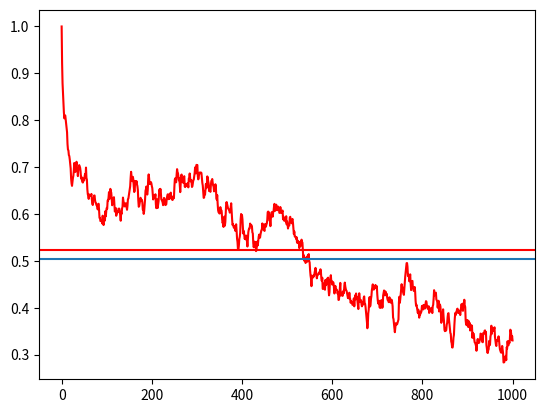

Reproduce this figure in Python.
from statistics import mean
import numpy as np
import math
import cmath
import matplotlib.pyplot as plt

######################################################################################################################################################
class Issing:

    def __init__(self,n):
        self.size=n**2
        self.vertices = []
        self.blue = []
        self.red = []
        self.state_history = np.ones(self.size).tolist()

        count = 0
        while count < self.size:
            self.vertices.append(Vertex(count,n))
            count = count + 1

        if n%2 == 1:
            self.blue.extend(np.arange(0,self.size,2).tolist())
            self.red.extend(np.arange(1,self.size,2).tolist())
        else:
            count = 0
            while count < n:
                if count%2 == 0:
                    self.blue.extend(np.arange(count*n,(count+1)*n,2).tolist())
                    self.red.extend(np.arange(count*n+1,(count+1)*n,2).tolist())
                else:
                    self.blue.extend(np.arange(count*n+1,(count+1)*n,2).tolist())
                    self.red.extend(np.arange(count*n,(count+1)*n,2).tolist())
                
                count = count + 1

    def step(self,beta):

        out = []

        for index in self.blue:
            out.append(self.vertices[index].jump(self,beta))

        for index in self.red:
            out.append(self.vertices[index].jump(self,beta))

        self.state_history.extend(out)
        return(out)

    def current_state(self):
        out = []
        for index in np.arange(0,self.size,1):
            out.append(self.vertices[index].spin)
        return(out)

    def giibbs_sample(self,beta,num_iterations):
        count = 0
        while count < num_iterations:
            self.step(beta)
            count = count + 1
            if count%(num_iterations/100) == 0:
                print((count/num_iterations)*100,"%")
        
        return mean(self.state_history)


#############################################################################################################################################
class Vertex:

    def __init__(self,location,n):
        self.location = location
        self.spin = 1
        self.negibours = []

        if location%n != 0: 
            self.negibours.append(location - 1)
        
        if location%n != n-1:
            self.negibours.append(location + 1)

        if location >= n:
            self.negibours.append(location - n)

        if location + 1 <=n*(n-1):
            self.negibours.append(location + n)
        
        
    
    def jump(self,grid,beta):
        spin_bias = 0

        for index in self.negibours:
            spin_bias = spin_bias + grid.vertices[index].spin
        
       
        jmp_prob=1/(math.exp(-2*beta*spin_bias) + 1)

        #print(jmp_prob)

        if jmp_prob>np.random.random():
            self.spin = 1
        else:
            self.spin = -1

        return(self.spin)
###########################################################################################################################################################
        

        

test = Issing(100)

beta = 0.44
num_iterations = 1000
plot_y = [1]
count = 1
while count <= num_iterations:
    test.step(beta)
    plot_y.append(mean(test.current_state()))
    count = count + 1
    if count%(num_iterations/100) == 0:
                print((count/num_iterations)*100,"%")


plot_x = np.arange(0,num_iterations+1,1)
plot_y = np.array(plot_y)
plt.plot(plot_x, plot_y, color = 'Red')
m_inf = (1-math.sinh(2*beta)**-4)**(1/8)

plt.axhline(m_inf.real)
plt.axhline(mean(test.state_history), color = 'red')

plt.show()